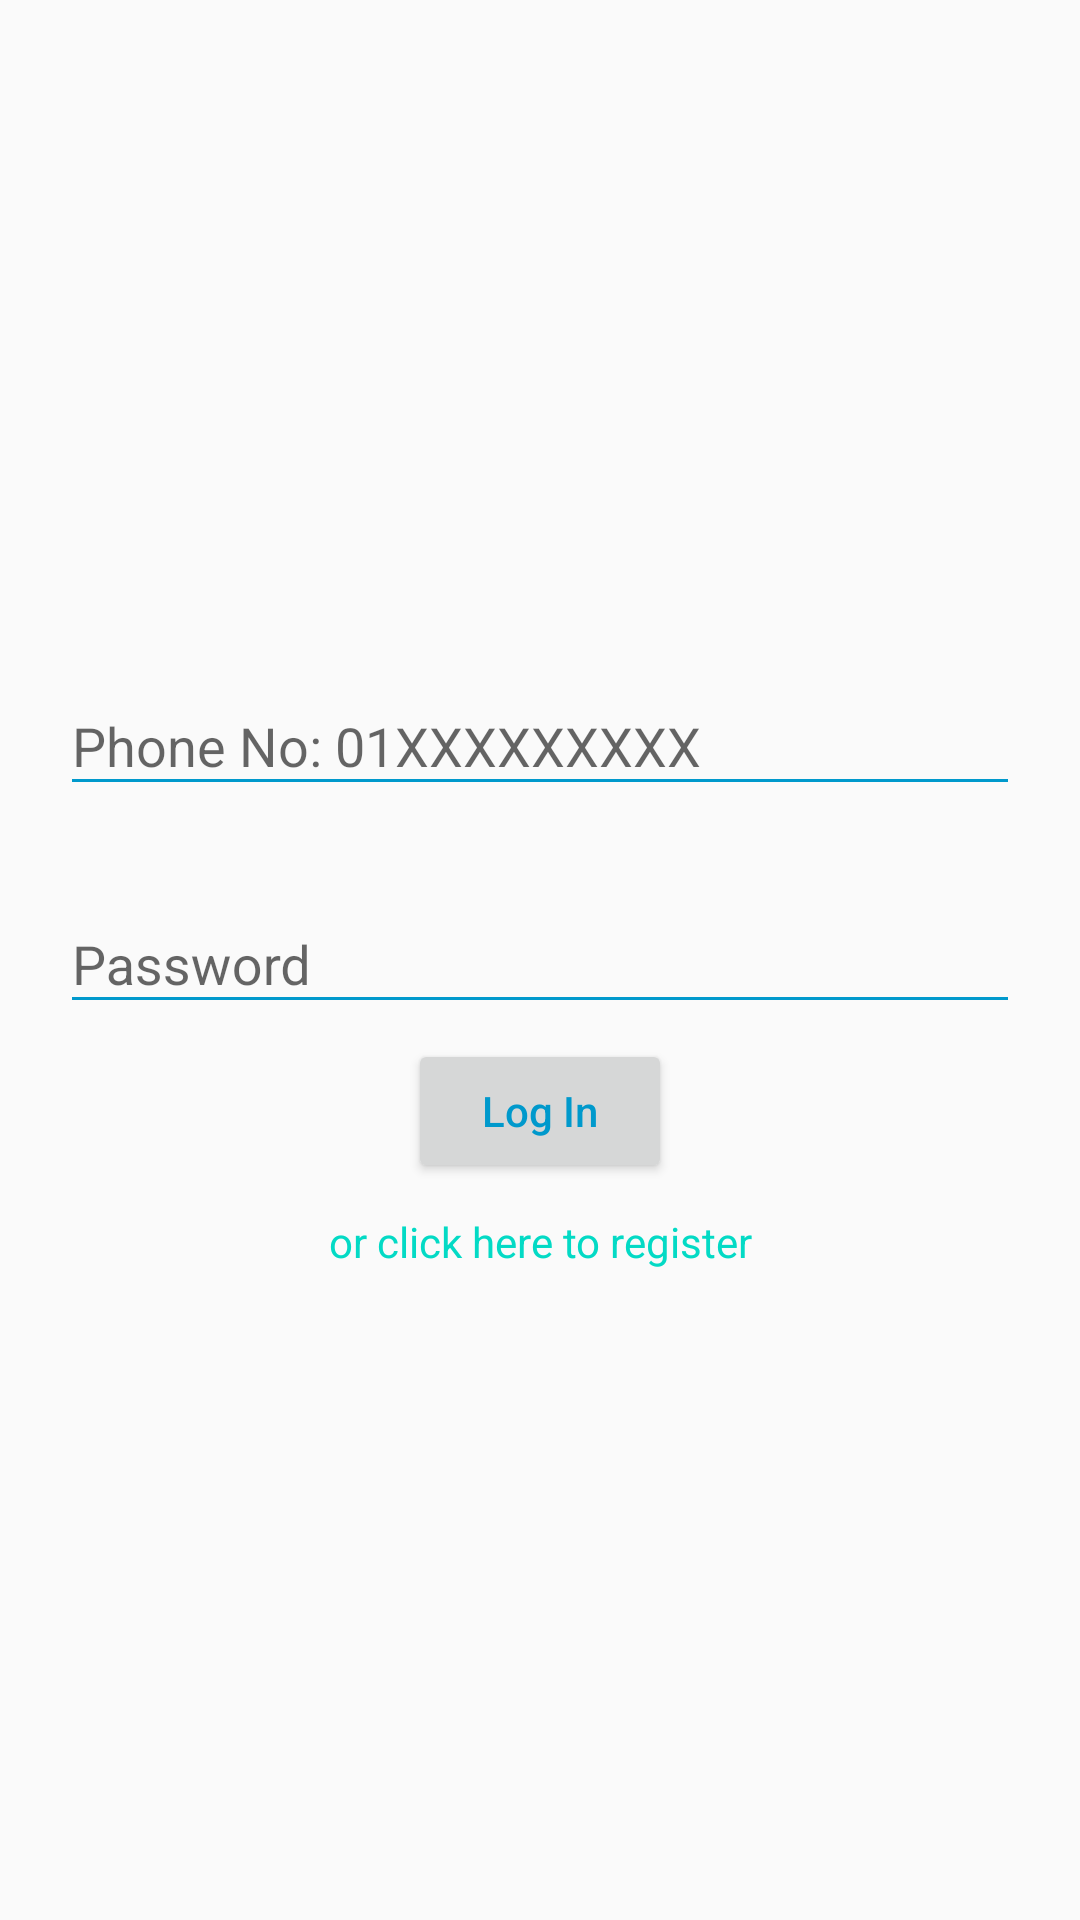

Android layout source for this screen:
<!-- AndroidManifest.xml: application theme AppTheme -->
<!-- res/layout/activity_log_in.xml -->
<?xml version="1.0" encoding="utf-8"?>
<LinearLayout xmlns:android="http://schemas.android.com/apk/res/android"
    xmlns:app="http://schemas.android.com/apk/res-auto"
    xmlns:tools="http://schemas.android.com/tools"
    android:layout_width="match_parent"
    android:layout_height="match_parent"
    android:orientation="vertical"
    android:gravity="center_vertical"
    tools:context="com.gearup.pranto.gearupmechanic.LogInActivity">


    <LinearLayout
        android:layout_width="match_parent"
        android:layout_height="wrap_content"
        android:orientation="vertical"
        android:padding="20dp"
        android:layout_gravity="center_horizontal">

        <android.support.design.widget.TextInputLayout
            android:id="@+id/textinputphone"
            android:layout_width="match_parent"
            android:layout_height="wrap_content"
            android:gravity="center_horizontal"
            app:errorEnabled="true">
            <EditText
                android:hint="Phone No: 01XXXXXXXXX"
                android:id="@+id/phone"
                android:layout_width="match_parent"
                android:layout_height="wrap_content"
                android:inputType="text" />
        </android.support.design.widget.TextInputLayout>

        <android.support.design.widget.TextInputLayout
            android:id="@+id/textinputpass"
            android:layout_width="match_parent"
            android:layout_height="wrap_content"
            android:gravity="center_horizontal">
            <EditText
                android:hint="Password"
                android:id="@+id/pass"
                android:layout_width="match_parent"
                android:layout_height="wrap_content"
                android:inputType="textPassword"/>
        </android.support.design.widget.TextInputLayout>

        <Button
            android:id="@+id/log_in"
            android:layout_width="wrap_content"
            android:layout_height="wrap_content"
            android:text="Log In"
            android:textAllCaps="false"
            android:layout_gravity="center"
            android:layout_marginTop="5dp"
            android:textColor="@android:color/holo_blue_dark"/>

        <TextView
            android:layout_marginTop="10dp"
            android:layout_width="match_parent"
            android:layout_height="match_parent"
            android:text="or click here to register"
            android:gravity="center_horizontal"
            android:onClick="goRegister"
            android:textColor="@color/colorAccent"/>


    </LinearLayout>

</LinearLayout>
<!-- resources referenced by this layout -->
<resources>
  <style name="AppTheme" parent="Theme.AppCompat.Light.DarkActionBar">
          <item name="colorControlNormal">@android:color/holo_blue_dark</item>
          <item name="colorControlActivated">@android:color/holo_blue_dark</item>
          
          <item name="colorPrimary">@color/colorPrimary</item>
          <item name="colorPrimaryDark">@color/colorPrimaryDark</item>
          <item name="colorAccent">@color/colorAccent</item>
  
      </style>
  <!-- not gathered from this repository: default colours our renderer supplied (Android Studio template values) -->
  <color name="colorPrimary">#FF6200EE</color>
  <color name="colorPrimaryDark">#FF3700B3</color>
  <color name="colorAccent">#FF03DAC5</color>
</resources>
